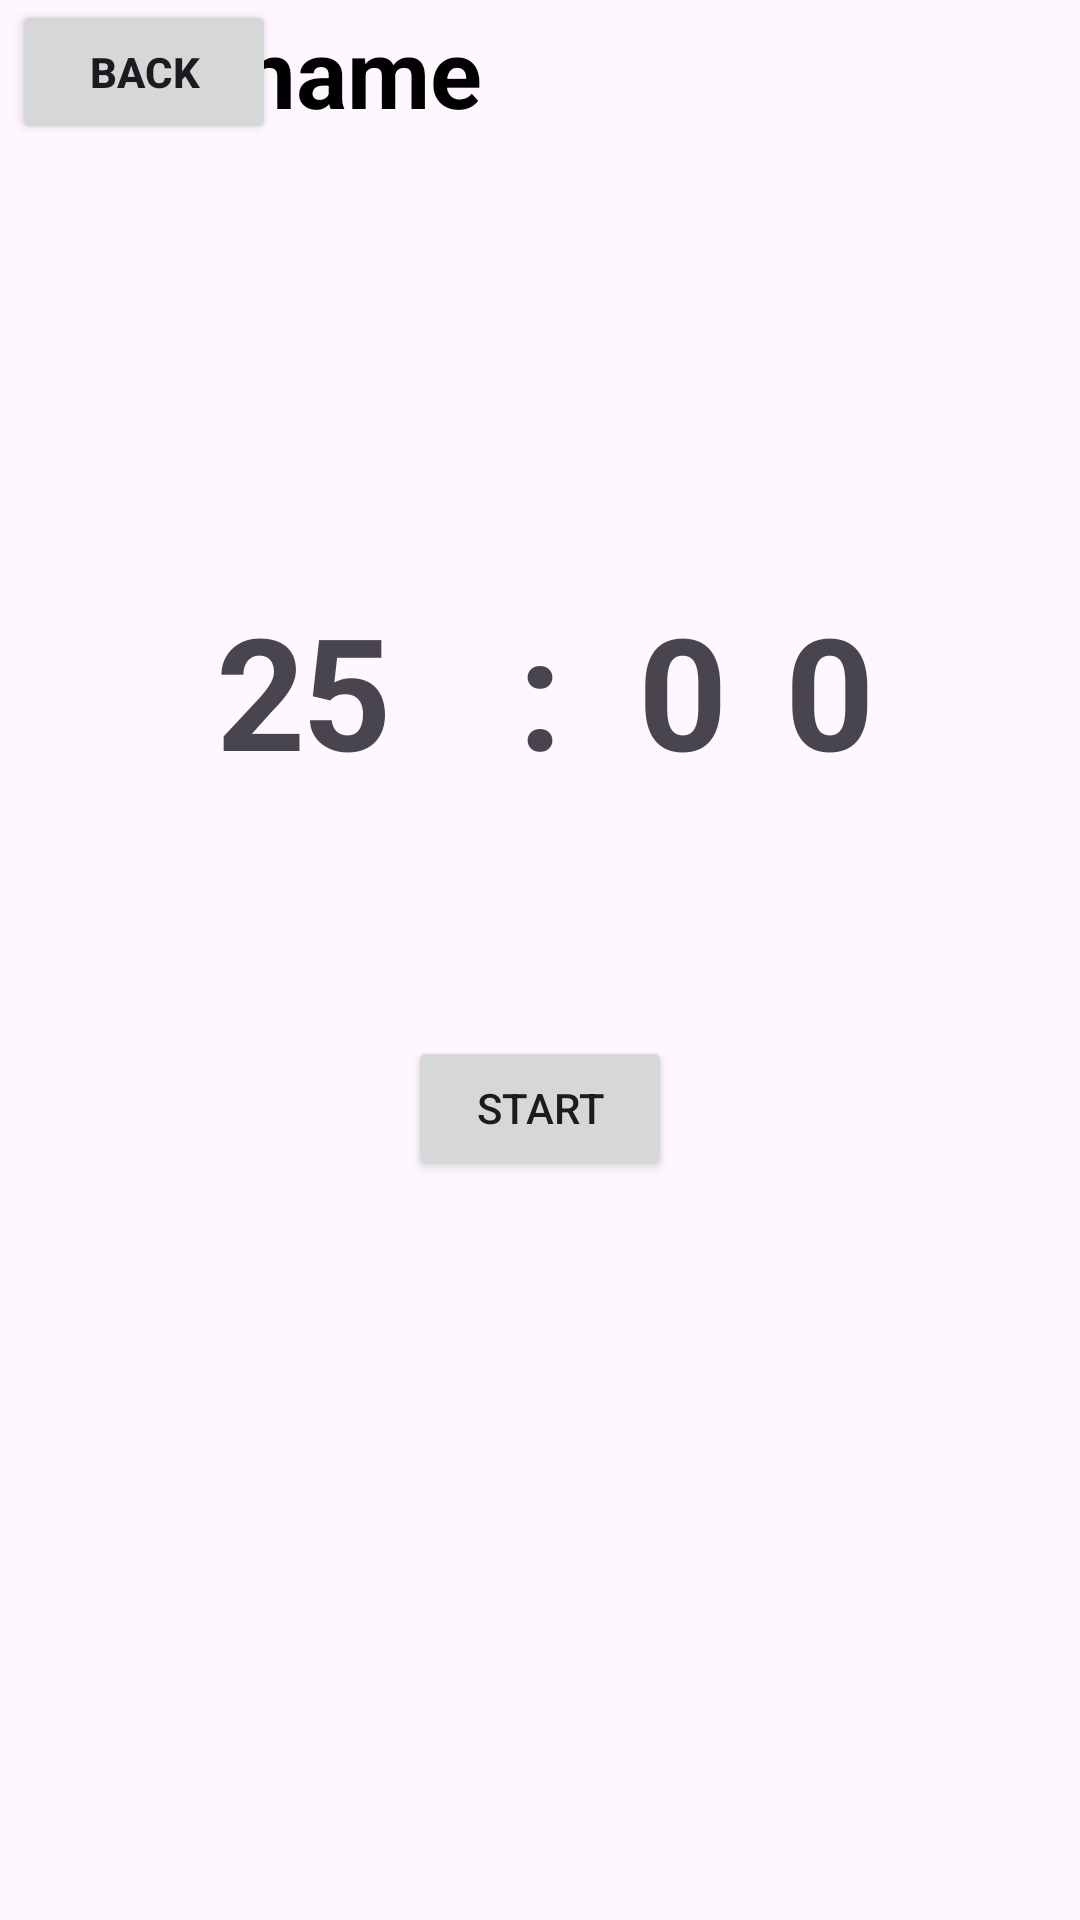

Write the Android layout XML for this screen, with the resource values it uses.
<!-- AndroidManifest.xml: application theme Base.Theme.StudyTimerAppCode -->
<!-- res/layout/activity_study.xml -->
<?xml version="1.0" encoding="utf-8"?>
<androidx.constraintlayout.widget.ConstraintLayout xmlns:android="http://schemas.android.com/apk/res/android"
    xmlns:app="http://schemas.android.com/apk/res-auto"
    xmlns:tools="http://schemas.android.com/tools"
    android:id="@+id/main"
    android:layout_width="match_parent"
    android:layout_height="match_parent"
    tools:context=".Study">

    <TextView
        android:id="@+id/text"
        android:layout_width="49dp"
        android:layout_height="77dp"
        android:text=":"
        android:textAlignment="center"
        android:textSize="52sp"
        android:textStyle="bold"
        app:layout_constraintBottom_toBottomOf="parent"
        app:layout_constraintEnd_toEndOf="parent"
        app:layout_constraintStart_toStartOf="parent"
        app:layout_constraintTop_toTopOf="parent"
        app:layout_constraintVertical_bias="0.347" />

    <TextView
        android:id="@+id/decimalBreak"
        android:layout_width="49dp"
        android:layout_height="77dp"
        android:layout_marginEnd="84dp"
        android:text="0"
        android:textAlignment="center"
        android:textStyle="bold"
        android:textSize="52sp"
        app:layout_constraintBottom_toBottomOf="parent"
        app:layout_constraintEnd_toEndOf="parent"
        app:layout_constraintHorizontal_bias="0.0"
        app:layout_constraintStart_toEndOf="@+id/zecimalBreak"
        app:layout_constraintTop_toTopOf="parent"
        app:layout_constraintVertical_bias="0.347" />

    <TextView
        android:id="@+id/zecimalBreak"
        android:layout_width="49dp"
        android:layout_height="77dp"
        android:text="0"
        android:textAlignment="center"
        android:textStyle="bold"
        android:textSize="52sp"
        app:layout_constraintBottom_toBottomOf="parent"
        app:layout_constraintEnd_toEndOf="parent"
        app:layout_constraintHorizontal_bias="0.654"
        app:layout_constraintStart_toStartOf="parent"
        app:layout_constraintTop_toTopOf="parent"
        app:layout_constraintVertical_bias="0.347" />

    <TextView
        android:id="@+id/profile"
        android:layout_width="182dp"
        android:layout_height="45dp"
        android:text="name"
        android:textColor="@color/black"
        android:textSize="32sp"
        android:textStyle="bold"
        app:layout_constraintBottom_toBottomOf="parent"
        app:layout_constraintEnd_toEndOf="parent"
        app:layout_constraintHorizontal_bias="0.454"
        app:layout_constraintStart_toStartOf="parent"
        app:layout_constraintTop_toTopOf="parent"
        app:layout_constraintVertical_bias="0.004" />

    <Button
        android:id="@+id/back"
        android:layout_width="wrap_content"
        android:layout_height="wrap_content"
        android:text="@string/back"
        android:textStyle="bold"
        app:layout_constraintBottom_toBottomOf="parent"
        app:layout_constraintEnd_toEndOf="parent"
        app:layout_constraintHorizontal_bias="0.015"
        app:layout_constraintStart_toStartOf="parent"
        app:layout_constraintTop_toTopOf="parent"
        app:layout_constraintVertical_bias="0.0" />

    <TextView
        android:id="@+id/zecimalStudy"
        android:layout_width="49dp"
        android:layout_height="77dp"
        android:text="2"
        android:textAlignment="center"
        android:textStyle="bold"
        android:textSize="52sp"
        app:layout_constraintBottom_toBottomOf="parent"
        app:layout_constraintEnd_toEndOf="parent"
        app:layout_constraintHorizontal_bias="0.201"
        app:layout_constraintStart_toStartOf="parent"
        app:layout_constraintTop_toTopOf="parent"
        app:layout_constraintVertical_bias="0.347" />

    <TextView
        android:id="@+id/decimalStudy"
        android:layout_width="49dp"
        android:layout_height="77dp"
        android:layout_marginEnd="240dp"
        android:text="5"
        android:textAlignment="center"
        android:textStyle="bold"
        android:textSize="52sp"
        app:layout_constraintBottom_toBottomOf="parent"
        app:layout_constraintEnd_toEndOf="parent"
        app:layout_constraintStart_toEndOf="@+id/zecimalStudy"
        app:layout_constraintTop_toTopOf="parent"
        app:layout_constraintVertical_bias="0.347" />

    <Button
        android:id="@+id/start"
        android:layout_width="wrap_content"
        android:layout_height="wrap_content"
        android:layout_marginTop="36dp"
        android:text="@string/startBtn"
        app:layout_constraintBottom_toBottomOf="parent"
        app:layout_constraintEnd_toEndOf="parent"
        app:layout_constraintStart_toStartOf="parent"
        app:layout_constraintTop_toBottomOf="@+id/text"
        app:layout_constraintVertical_bias="0.131" />

    <Button
        android:id="@+id/stop"
        android:layout_width="wrap_content"
        android:layout_height="wrap_content"
        android:layout_marginEnd="16dp"
        android:text="@string/stop"
        android:visibility="invisible"
        app:layout_constraintBottom_toBottomOf="parent"
        app:layout_constraintEnd_toEndOf="parent"
        app:layout_constraintHorizontal_bias="0.444"
        app:layout_constraintStart_toEndOf="@+id/start"
        app:layout_constraintTop_toBottomOf="@+id/decimalBreak"
        app:layout_constraintVertical_bias="0.213" />

    <Button
        android:id="@+id/pause"
        android:layout_width="wrap_content"
        android:layout_height="wrap_content"
        android:layout_marginStart="44dp"
        android:text="@string/pause"
        android:visibility="invisible"
        app:layout_constraintBottom_toBottomOf="parent"
        app:layout_constraintEnd_toStartOf="@+id/start"
        app:layout_constraintHorizontal_bias="0.037"
        app:layout_constraintStart_toStartOf="parent"
        app:layout_constraintTop_toBottomOf="@+id/zecimalStudy"
        app:layout_constraintVertical_bias="0.213" />

</androidx.constraintlayout.widget.ConstraintLayout>
<!-- resources referenced by this layout -->
<resources>
  <color name="black">#FF000000</color>
  <string name="back">Back</string>
  <string name="pause">Pause</string>
  <string name="startBtn">Start</string>
  <string name="stop">Stop</string>
  <style name="Base.Theme.StudyTimerAppCode" parent="Theme.Material3.DayNight.NoActionBar">
          
          
      </style>
</resources>
